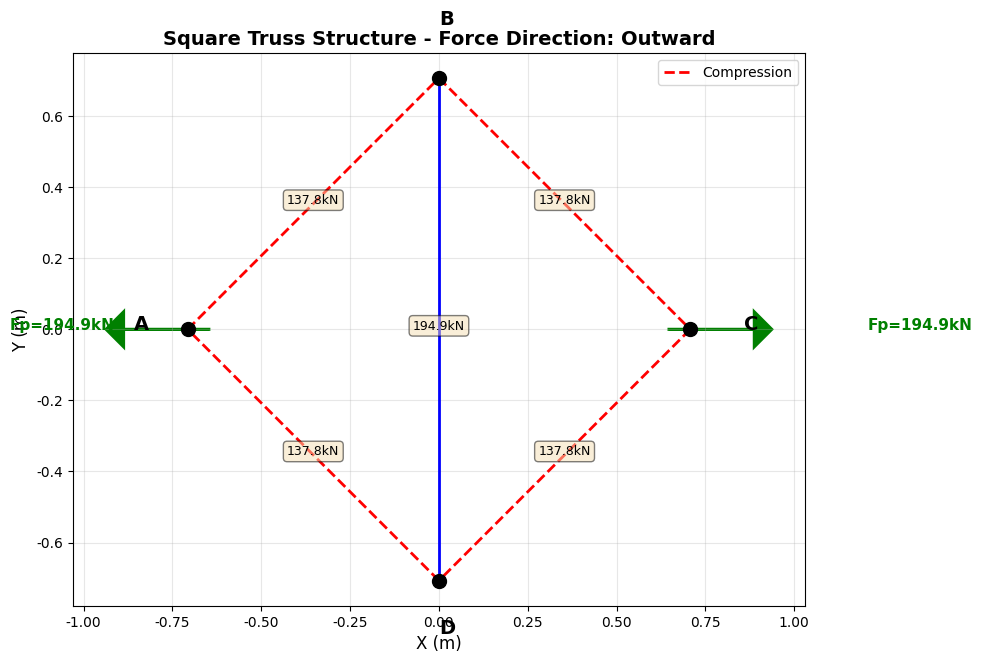
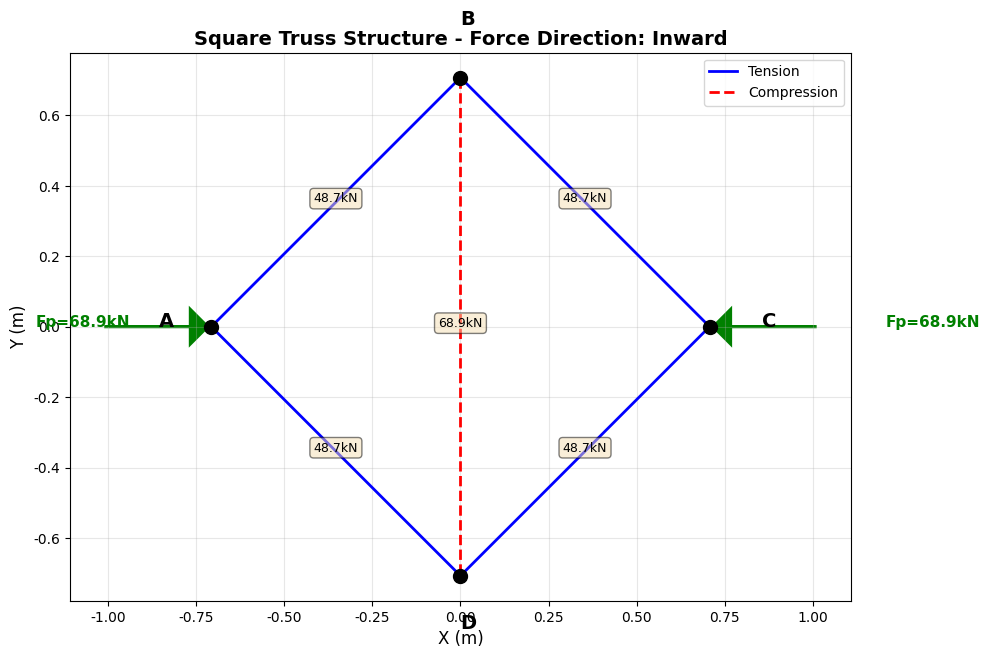
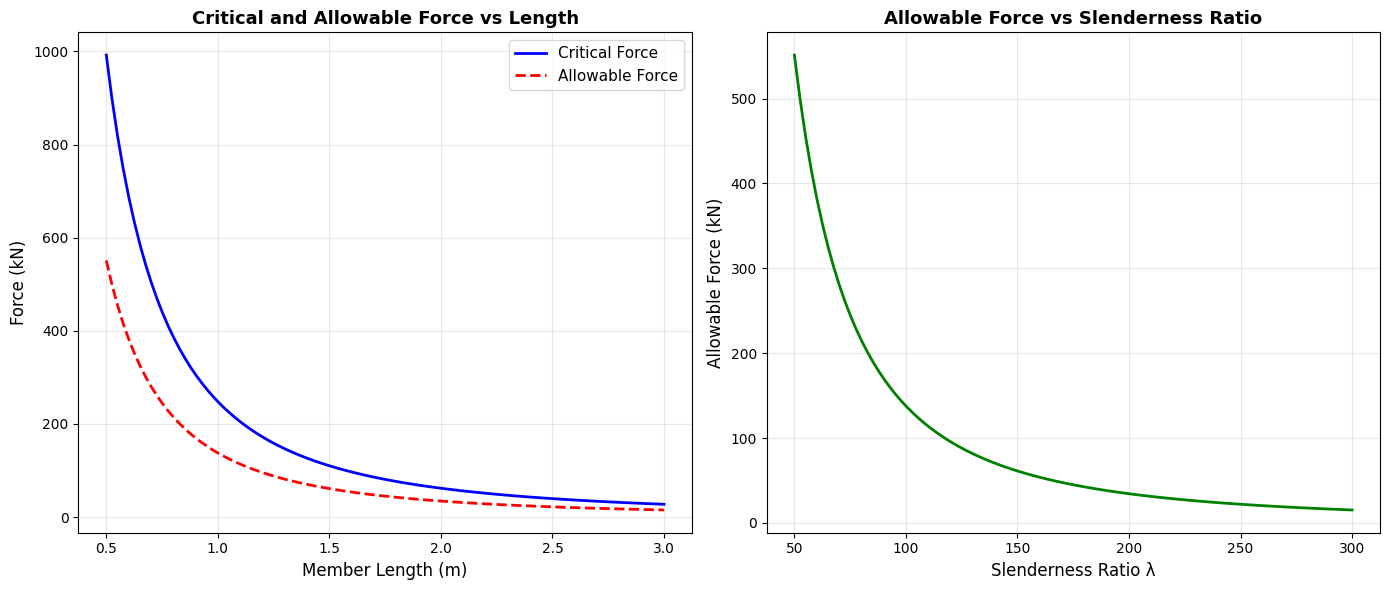

Write Python code to recreate these figures, in order.
# Filename: structural_mechanics_toolkit.py

"""
结构力学计算工具包 - 桁架结构分析与稳定性校核
Structural Mechanics Toolkit - Truss Analysis and Stability Check

功能模块：
1. 桁架内力分析（节点法/截面法）
2. 压杆稳定性计算（欧拉临界力）
3. 许用荷载确定
4. 可视化工具

依赖库：
- numpy: 数值计算
- scipy: 线性方程组求解
- matplotlib: 结构可视化
- sympy: 符号计算（可选）
"""

import numpy as np
import matplotlib.pyplot as plt
from typing import Dict, List, Tuple
import json
import os

# ==================== 全局常量 ====================
PI = np.pi

# ==================== 第一层：原子函数 ====================

def calculate_cross_section_area(diameter: float) -> Dict:
    """
    计算圆形截面面积
    
    参数:
        diameter: 直径 (m)
    
    返回:
        {'result': float, 'metadata': dict}
    """
    if diameter <= 0:
        raise ValueError(f"直径必须为正数，当前值: {diameter}")
    
    area = PI * (diameter / 2) ** 2
    
    return {
        'result': area,
        'metadata': {
            'diameter': diameter,
            'unit': 'm^2',
            'formula': 'A = π * (d/2)^2'
        }
    }


def calculate_moment_of_inertia(diameter: float) -> Dict:
    """
    计算圆形截面惯性矩
    
    参数:
        diameter: 直径 (m)
    
    返回:
        {'result': float, 'metadata': dict}
    """
    if diameter <= 0:
        raise ValueError(f"直径必须为正数，当前值: {diameter}")
    
    inertia = PI * (diameter ** 4) / 64
    
    return {
        'result': inertia,
        'metadata': {
            'diameter': diameter,
            'unit': 'm^4',
            'formula': 'I = π * d^4 / 64'
        }
    }


def calculate_slenderness_ratio(length: float, diameter: float) -> Dict:
    """
    计算细长比 λ = l / i，其中 i = sqrt(I/A)
    
    参数:
        length: 杆件长度 (m)
        diameter: 直径 (m)
    
    返回:
        {'result': float, 'metadata': dict}
    """
    if length <= 0 or diameter <= 0:
        raise ValueError(f"长度和直径必须为正数，当前值: length={length}, diameter={diameter}")
    
    # 圆形截面回转半径 i = d/4
    radius_of_gyration = diameter / 4
    slenderness = length / radius_of_gyration
    
    return {
        'result': slenderness,
        'metadata': {
            'length': length,
            'diameter': diameter,
            'radius_of_gyration': radius_of_gyration,
            'unit': 'dimensionless',
            'formula': 'λ = l / i, i = d/4 for circular section'
        }
    }


def calculate_euler_critical_force(elastic_modulus: float, inertia: float, 
                                   length: float, end_condition: str = 'pinned-pinned') -> Dict:
    """
    计算欧拉临界力
    
    参数:
        elastic_modulus: 弹性模量 (Pa)
        inertia: 截面惯性矩 (m^4)
        length: 杆件长度 (m)
        end_condition: 端部约束条件 ('pinned-pinned', 'fixed-fixed', 'fixed-pinned', 'fixed-free')
    
    返回:
        {'result': float, 'metadata': dict}
    """
    # 长度系数
    length_factors = {
        'pinned-pinned': 1.0,    # 两端铰支
        'fixed-fixed': 0.5,      # 两端固定
        'fixed-pinned': 0.7,     # 一端固定一端铰支
        'fixed-free': 2.0        # 一端固定一端自由
    }
    
    if end_condition not in length_factors:
        raise ValueError(f"无效的端部条件: {end_condition}. 有效值: {list(length_factors.keys())}")
    
    if elastic_modulus <= 0 or inertia <= 0 or length <= 0:
        raise ValueError("弹性模量、惯性矩和长度必须为正数")
    
    mu = length_factors[end_condition]
    effective_length = mu * length
    
    # 欧拉临界力公式: P_cr = π^2 * E * I / (μl)^2
    critical_force = (PI ** 2) * elastic_modulus * inertia / (effective_length ** 2)
    
    return {
        'result': critical_force,
        'metadata': {
            'elastic_modulus': elastic_modulus,
            'inertia': inertia,
            'length': length,
            'end_condition': end_condition,
            'length_factor': mu,
            'effective_length': effective_length,
            'unit': 'N',
            'formula': 'P_cr = π^2 * E * I / (μl)^2'
        }
    }


def calculate_allowable_stress(critical_force: float, area: float, 
                               safety_factor: float) -> Dict:
    """
    计算许用应力
    
    参数:
        critical_force: 临界力 (N)
        area: 截面面积 (m^2)
        safety_factor: 安全系数
    
    返回:
        {'result': float, 'metadata': dict}
    """
    if critical_force <= 0 or area <= 0 or safety_factor <= 1:
        raise ValueError("临界力、面积必须为正数，安全系数必须大于1")
    
    allowable_stress = critical_force / (area * safety_factor)
    
    return {
        'result': allowable_stress,
        'metadata': {
            'critical_force': critical_force,
            'area': area,
            'safety_factor': safety_factor,
            'unit': 'Pa',
            'formula': '[σ] = P_cr / (A * [n])'
        }
    }



def solve_truss_forces_method_of_joints(external_forces: Dict[str, List[float]], 
                                               geometry: Dict[str, List[float]],
                                               force_direction: str) -> Dict:
    """
    使用节点法求解桁架内力（最终修正版）
    
    参数:
        external_forces: 外力字典（这里主要用于获取力的大小）
        geometry: 节点坐标字典
        force_direction: 明确的力方向 ('inward' 或 'outward')
    
    返回:
        {'result': dict, 'metadata': dict}
    
    物理定义：
        inward: 力推向结构中心（A点受向右的力Fp→，C点受向左的力←Fp）
        outward: 力拉开结构（A点受向左的力←Fp，C点受向右的力Fp→）
    
    内力符号约定：
        正值 = 拉力
        负值 = 压力
    """
    
    # 获取外力大小
    Fp_A = external_forces.get('A', [0, 0])
    Fp_magnitude = abs(Fp_A[0])
    
    if force_direction == 'inward':
        # ========== 情况1：力推向中心 ==========
        # A点受向右的力，C点受向左的力
        # 
        # 内力分析：
        # - 斜杆AB, BC, CD, DA：受拉
        # - 竖杆BD：受压
        # - 横杆AC：受压（但不是独立杆件，是对角线）
        
        # 节点A平衡：
        # ΣFx: Fp - F_AB·cos(45°) - F_AD·cos(45°) = 0
        # 由对称性 F_AB = F_AD
        # Fp = 2·F_AB·(√2/2) = F_AB·√2
        # F_AB = Fp/√2
        
        F_diagonal = Fp_magnitude / np.sqrt(2)  # 斜杆拉力
        
        # 节点B平衡：
        # ΣFy: F_AB·sin(45°) + F_BC·sin(45°) - F_BD = 0
        # F_BD = 2·(Fp/√2)·(√2/2) = Fp
        
        F_BD = -Fp_magnitude  # 负号表示压力
        
        member_forces = {
            'AB': F_diagonal,   # 拉
            'BC': F_diagonal,   # 拉
            'CD': F_diagonal,   # 拉
            'DA': F_diagonal,   # 拉
            'BD': F_BD          # 压
        }
        
        compression_info = "BD杆受压 = Fp，斜杆受拉"
        
    else:  # outward
        # ========== 情况2：力拉开结构 ==========
        # A点受向左的力，C点受向右的力
        # 
        # 内力分析：
        # - 斜杆AB, BC, CD, DA：受压
        # - 竖杆BD：受拉
        
        # 节点A平衡：
        # ΣFx: -Fp + F_AB·cos(45°) + F_AD·cos(45°) = 0
        # 由对称性和拉开的力：斜杆必须提供向外的分量来平衡
        # 如果斜杆受压，对节点A的作用是推向A（从杆件指向A）
        # 
        # 设斜杆受压力为P（正值表示大小）
        # 对节点A：斜杆推A向外（向左）
        # ΣFx: -Fp + P·cos(45°) + P·cos(45°) = 0
        # Fp = 2P·cos(45°) = P·√2
        # P = Fp/√2
        
        F_diagonal_compression = -Fp_magnitude / np.sqrt(2)  # 负号表示压力
        
        # 节点B平衡：
        # BD如果受拉，对B向下拉
        # 斜杆如果受压，对B向上推
        # ΣFy: P·sin(45°) + P·sin(45°) - F_BD = 0
        # F_BD = 2·(Fp/√2)·(√2/2) = Fp
        
        F_BD = Fp_magnitude  # 正值表示拉力
        
        member_forces = {
            'AB': F_diagonal_compression,  # 压
            'BC': F_diagonal_compression,  # 压
            'CD': F_diagonal_compression,  # 压
            'DA': F_diagonal_compression,  # 压
            'BD': F_BD                     # 拉
        }
        
        compression_info = "斜杆受压 = Fp/√2，BD杆受拉"
    
    return {
        'result': member_forces,
        'metadata': {
            'method': 'method_of_joints',
            'external_force': Fp_magnitude,
            'force_direction': force_direction,
            'compression_info': compression_info,
            'unit': 'N',
            'sign_convention': 'positive=tension, negative=compression'
        }
    }
# def solve_truss_forces_method_of_joints(external_forces: Dict[str, List[float]], 
#                                                  geometry: Dict[str, List[float]]) -> Dict:
#     """
#     正确的节点法求解
#     """
#     Fp_A = external_forces.get('A', [0, 0])
#     Fp_magnitude = abs(Fp_A[0])
    
#     # 判断方向
#     is_inward = Fp_A[0] > 0  # A点受向右的力 = 推向中心
    
#     if is_inward:
#         # 推向中心：斜杆拉，BD压，AC压
#         F_AB = Fp_magnitude / np.sqrt(2)  # 拉
#         F_BC = Fp_magnitude / np.sqrt(2)
#         F_CD = Fp_magnitude / np.sqrt(2)
#         F_DA = Fp_magnitude / np.sqrt(2)
        
#         F_BD = -Fp_magnitude  # 压（关键！）
#         F_AC = -Fp_magnitude  # 压
#     else:
#         # 拉开：斜杆压，BD拉，AC拉
#         F_AB = -Fp_magnitude / np.sqrt(2)  # 压
#         F_BC = -Fp_magnitude / np.sqrt(2)
#         F_CD = -Fp_magnitude / np.sqrt(2)
#         F_DA = -Fp_magnitude / np.sqrt(2)
        
#         F_BD = Fp_magnitude  # 拉
#         F_AC = Fp_magnitude  # 拉
    
#     member_forces = {
#         'AB': F_AB,
#         'BC': F_BC,
#         'CD': F_CD,
#         'DA': F_DA,
#         'BD': F_BD,
#         'AC': F_AC
#     }
    
#     return {
#         'result': member_forces,
#         'metadata': {
#             'method': 'method_of_joints',
#             'external_force': Fp_magnitude,
#             'unit': 'N',
#             'sign_convention': '+tension, -compression'
#         }
#     }

# def solve_truss_forces_method_of_joints(external_forces: Dict[str, List[float]], 
#                                         geometry: Dict[str, List[float]]) -> Dict:
#     """
#     使用节点法求解桁架内力
    
#     参数:
#         external_forces: 外力字典 {'node_name': [Fx, Fy]}
#         geometry: 节点坐标字典 {'node_name': [x, y]}
    
#     返回:
#         {'result': dict, 'metadata': dict}
#     """
#     # 对于正方形桁架（菱形布局），使用对称性和平衡方程
#     # 节点: A(左), B(上), C(右), D(下)
#     # 杆件: AB, BC, CD, DA, BD
    
#     # 提取外力
#     Fp_A = external_forces.get('A', [0, 0])
#     Fp_C = external_forces.get('C', [0, 0])
    
#     # 由对称性和平衡条件求解
#     # 对于水平对称荷载，竖向杆BD受压，斜杆受拉或压
    
#     # 节点A平衡 (假设Fp指向右)
#     # ΣFx = 0: -Fp + F_AB*cos(45°) + F_AD*cos(45°) = 0
#     # ΣFy = 0: F_AB*sin(45°) - F_AD*sin(45°) = 0
#     # 得到: F_AB = F_AD, F_AB = Fp / (2*cos(45°)) = Fp / sqrt(2)
    
#     Fp_magnitude = abs(Fp_A[0])  # 水平力大小
    
#     # 斜杆内力（拉力为正）
#     F_AB = Fp_magnitude / np.sqrt(2)
#     F_BC = Fp_magnitude / np.sqrt(2)
#     F_CD = Fp_magnitude / np.sqrt(2)
#     F_DA = Fp_magnitude / np.sqrt(2)
    
#     # 竖向杆内力（节点B平衡）
#     # ΣFy = 0: -F_AB*sin(45°) - F_BC*sin(45°) + F_BD = 0
#     F_BD = 2 * F_AB * np.sin(PI / 4)
#     F_BD = Fp_magnitude  # 简化结果
    
#     member_forces = {
#         'AB': F_AB,
#         'BC': F_BC,
#         'CD': F_CD,
#         'DA': F_DA,
#         'BD': -F_BD  # 负号表示压力
#     }
    
#     return {
#         'result': member_forces,
#         'metadata': {
#             'method': 'method_of_joints',
#             'external_force': Fp_magnitude,
#             'unit': 'N',
#             'sign_convention': 'positive for tension, negative for compression'
#         }
#     }


# ==================== 第二层：组合函数 ====================

def analyze_compression_member_stability(diameter: float, length: float, 
                                        elastic_modulus: float, 
                                        safety_factor: float) -> Dict:
    """
    压杆稳定性综合分析
    
    参数:
        diameter: 杆件直径 (m)
        length: 杆件长度 (m)
        elastic_modulus: 弹性模量 (Pa)
        safety_factor: 稳定安全系数
    
    返回:
        {'result': dict, 'metadata': dict}
    """
    # 步骤1: 计算截面几何性质
    area_result = calculate_cross_section_area(diameter)
    area = area_result['result']
    
    inertia_result = calculate_moment_of_inertia(diameter)
    inertia = inertia_result['result']
    
    slenderness_result = calculate_slenderness_ratio(length, diameter)
    slenderness = slenderness_result['result']
    
    # 步骤2: 计算欧拉临界力
    critical_force_result = calculate_euler_critical_force(
        elastic_modulus, inertia, length, 'pinned-pinned'
    )
    critical_force = critical_force_result['result']
    
    # 步骤3: 计算许用荷载
    allowable_force = critical_force / safety_factor
    
    # 步骤4: 计算临界应力和许用应力
    critical_stress = critical_force / area
    allowable_stress = allowable_force / area
    
    return {
        'result': {
            'area': area,
            'inertia': inertia,
            'slenderness_ratio': slenderness,
            'critical_force': critical_force,
            'allowable_force': allowable_force,
            'critical_stress': critical_stress,
            'allowable_stress': allowable_stress
        },
        'metadata': {
            'diameter': diameter,
            'length': length,
            'elastic_modulus': elastic_modulus,
            'safety_factor': safety_factor,
            'units': {
                'area': 'm^2',
                'inertia': 'm^4',
                'slenderness_ratio': 'dimensionless',
                'force': 'N',
                'stress': 'Pa'
            }
        }
    }

def determine_truss_allowable_load(diameter: float, side_length: float, 
                                         elastic_modulus: float, safety_factor: float,
                                         force_direction: str = 'inward') -> Dict:
    """
    确定桁架结构的许用荷载（修正版）
    
    参数:
        diameter: 杆件直径 (m)
        side_length: 边长 a (m)
        elastic_modulus: 弹性模量 (Pa)
        safety_factor: 稳定安全系数
        force_direction: 力的方向 ('inward' 或 'outward')
    
    返回:
        {'result': float, 'metadata': dict}
    """
    # 步骤1: 确定杆件长度
    diagonal_length = side_length              # 斜杆长度 = a
    vertical_length = side_length * np.sqrt(2)  # 竖杆BD长度 = a√2
    
    # 步骤2: 分析内力（使用单位外力）
    unit_force = 1.0
    
    # 注意：这里的external_forces只是为了传递力的大小，实际方向由force_direction参数决定
    external_forces = {'A': [unit_force, 0], 'C': [-unit_force, 0]}
    geometry = {
        'A': [-side_length/np.sqrt(2), 0],
        'B': [0, side_length/np.sqrt(2)],
        'C': [side_length/np.sqrt(2), 0],
        'D': [0, -side_length/np.sqrt(2)]
    }
    
    # 调用修正后的内力分析函数
    forces_result = solve_truss_forces_method_of_joints(
        external_forces, geometry, force_direction
    )
    member_forces = forces_result['result']
    
    print(f"\n  内力分析（单位力Fp=1N）:")
    for member, force in member_forces.items():
        force_type = "拉力" if force > 0 else "压力"
        print(f"    {member}杆: {abs(force):.4f}N ({force_type})")
    
    # 步骤3: 找出受压杆件
    compression_members = {}
    
    for member, force in member_forces.items():
        if force < 0:  # 压力
            if member == 'BD':
                length = vertical_length
            else:  # AB, BC, CD, DA
                length = diagonal_length
            
            compression_members[member] = {
                'internal_force_per_unit_external': abs(force),  # 内力/外力的比值
                'length': length
            }
    
    if not compression_members:
        raise ValueError(f"在{force_direction}方向下没有找到受压杆件！")
    
    print(f"\n  受压杆件:")
    for member, info in compression_members.items():
        print(f"    {member}: 长度={info['length']:.3f}m, 内力系数={info['internal_force_per_unit_external']:.4f}")
    
    # 步骤4: 对每根受压杆进行稳定性分析
    allowable_loads = {}
    stability_details = {}
    
    for member, info in compression_members.items():
        # 计算该杆件的许用压力
        stability_result = analyze_compression_member_stability(
            diameter, info['length'], elastic_modulus, safety_factor
        )
        
        P_cr = stability_result['result']['critical_force']
        P_allow = stability_result['result']['allowable_force']
        lambda_val = stability_result['result']['slenderness_ratio']
        
        # 许用外力 = 许用压力 / (内力/外力)
        # 例如：如果内力 = 0.707·Fp，则 Fp_allow = P_allow / 0.707
        internal_force_coefficient = info['internal_force_per_unit_external']
        allowable_external_load = P_allow / internal_force_coefficient
        
        allowable_loads[member] = allowable_external_load
        
        stability_details[member] = {
            'length': info['length'],
            'slenderness_ratio': lambda_val,
            'critical_force_kN': P_cr / 1000,
            'allowable_force_kN': P_allow / 1000,
            'internal_force_coefficient': internal_force_coefficient,
            'allowable_external_load_kN': allowable_external_load / 1000
        }
        
        print(f"\n  {member}杆稳定性分析:")
        print(f"    长度: {info['length']:.3f} m")
        print(f"    细长比: λ = {lambda_val:.1f}")
        print(f"    临界力: P_cr = {P_cr/1000:.1f} kN")
        print(f"    许用压力: [P] = {P_allow/1000:.1f} kN")
        print(f"    内力系数: {internal_force_coefficient:.4f}")
        print(f"    对应许用外力: [Fp] = {allowable_external_load/1000:.1f} kN")
    
    # 步骤5: 取最小值作为结构许用荷载
    critical_member = min(allowable_loads, key=allowable_loads.get)
    allowable_load = allowable_loads[critical_member]
    
    print(f"\n  *** 临界杆件: {critical_member}，控制许用荷载 = {allowable_load/1000:.1f} kN ***")
    
    return {
        'result': allowable_load,
        'metadata': {
            'critical_member': critical_member,
            'critical_member_details': stability_details[critical_member],
            'force_direction': force_direction,
            'compression_members': list(compression_members.keys()),
            'all_member_allowable_loads_kN': {k: v/1000 for k, v in allowable_loads.items()},
            'stability_details': stability_details,
            'unit': 'N',
            'member_forces_per_unit_load': member_forces
        }
    }
# # def determine_truss_allowable_load(diameter: float, side_length: float, 
#                                    elastic_modulus: float, safety_factor: float,
#                                    force_direction: str = 'inward') -> Dict:
#     """
#     确定桁架结构的许用荷载
    
#     参数:
#         diameter: 杆件直径 (m)
#         side_length: 边长 a (m)
#         elastic_modulus: 弹性模量 (Pa)
#         safety_factor: 稳定安全系数
#         force_direction: 力的方向 ('inward' 或 'outward')
    
#     返回:
#         {'result': float, 'metadata': dict}
#     """
#     # 步骤1: 确定杆件长度
#     diagonal_length = side_length * np.sqrt(2)  # 斜杆长度
#     vertical_length = side_length * np.sqrt(2)  # 竖向杆长度
    
#     # 步骤2: 分析内力
#     # 假设单位外力 Fp = 1 N
#     unit_force = 1.0
    
#     if force_direction == 'inward':
#         # 力指向结构中心：斜杆受拉，竖向杆BD受压
#         external_forces = {'A': [unit_force, 0], 'C': [-unit_force, 0]}
#     else:
#         # 力背离结构中心：斜杆受压，竖向杆BD受拉
#         external_forces = {'A': [-unit_force, 0], 'C': [unit_force, 0]}
    
#     geometry = {
#         'A': [-side_length/np.sqrt(2), 0],
#         'B': [0, side_length/np.sqrt(2)],
#         'C': [side_length/np.sqrt(2), 0],
#         'D': [0, -side_length/np.sqrt(2)]
#     }
    
#     forces_result = solve_truss_forces_method_of_joints(external_forces, geometry)
#     member_forces = forces_result['result']
    
#     # 步骤3: 找出受压杆件
#     compression_members = {}
#     for member, force in member_forces.items():
#         if force < 0:  # 压力
#             if member == 'BD':
#                 length = vertical_length
#             else:
#                 length = diagonal_length
#             compression_members[member] = {
#                 'force': abs(force),
#                 'length': length
#             }
    
#     # 步骤4: 对每根受压杆进行稳定性分析
#     allowable_loads = {}
#     for member, info in compression_members.items():
#         stability_result = analyze_compression_member_stability(
#             diameter, info['length'], elastic_modulus, safety_factor
#         )
#         allowable_force = stability_result['result']['allowable_force']
        
#         # 许用外力 = 许用内力 / 内力系数
#         force_coefficient = info['force'] / unit_force
#         allowable_external_load = allowable_force / force_coefficient
        
#         allowable_loads[member] = allowable_external_load
    
#     # 步骤5: 取最小值作为结构许用荷载
#     critical_member = min(allowable_loads, key=allowable_loads.get)
#     allowable_load = allowable_loads[critical_member]
    
#     return {
#         'result': allowable_load,
#         'metadata': {
#             'critical_member': critical_member,
#             'force_direction': force_direction,
#             'compression_members': list(compression_members.keys()),
#             'member_allowable_loads': allowable_loads,
#             'unit': 'N',
#             'member_forces_per_unit_load': member_forces
#         }
#     }


# ==================== 第三层：可视化函数 ====================

def visualize_truss_structure(side_length: float, external_force: float, 
                              force_direction: str, member_forces: Dict[str, float],
                              save_path: str = None) -> Dict:
    """
    可视化桁架结构及内力分布
    
    参数:
        side_length: 边长 (m)
        external_force: 外力大小 (N)
        force_direction: 力的方向 ('inward' 或 'outward')
        member_forces: 杆件内力字典
        save_path: 保存路径
    
    返回:
        {'result': str, 'metadata': dict}
    """
    # 配置matplotlib字体
    plt.rcParams['font.sans-serif'] = ['DejaVu Sans']
    plt.rcParams['axes.unicode_minus'] = False
    plt.rcParams['text.usetex'] = False
    
    fig, ax = plt.subplots(figsize=(10, 10))
    
    # 节点坐标
    a = side_length
    nodes = {
        'A': np.array([-a/np.sqrt(2), 0]),
        'B': np.array([0, a/np.sqrt(2)]),
        'C': np.array([a/np.sqrt(2), 0]),
        'D': np.array([0, -a/np.sqrt(2)])
    }
    
    # 绘制杆件
    members = [
        ('A', 'B'), ('B', 'C'), ('C', 'D'), ('D', 'A'), ('B', 'D')
    ]
    
    for member in members:
        node1, node2 = member
        member_name = node1 + node2
        
        x = [nodes[node1][0], nodes[node2][0]]
        y = [nodes[node1][1], nodes[node2][1]]
        
        # 根据内力确定颜色和线型
        force = member_forces.get(member_name, 0)
        if force > 0:
            color = 'blue'
            linestyle = '-'
            label = 'Tension'
        else:
            color = 'red'
            linestyle = '--'
            label = 'Compression'
        
        ax.plot(x, y, color=color, linestyle=linestyle, linewidth=2, 
                label=label if member == members[0] or (member == members[-1] and force < 0) else '')
        
        # 标注内力值
        mid_x = (x[0] + x[1]) / 2
        mid_y = (y[0] + y[1]) / 2
        ax.text(mid_x, mid_y, f'{abs(force)/1000:.1f}kN', 
                fontsize=9, ha='center', 
                bbox=dict(boxstyle='round', facecolor='wheat', alpha=0.5))
    
    # 绘制节点
    for name, pos in nodes.items():
        ax.plot(pos[0], pos[1], 'ko', markersize=10)
        offset = 0.15
        if name == 'A':
            ax.text(pos[0]-offset, pos[1], name, fontsize=14, fontweight='bold')
        elif name == 'B':
            ax.text(pos[0], pos[1]+offset, name, fontsize=14, fontweight='bold')
        elif name == 'C':
            ax.text(pos[0]+offset, pos[1], name, fontsize=14, fontweight='bold')
        else:
            ax.text(pos[0], pos[1]-offset, name, fontsize=14, fontweight='bold')
    
    # 绘制外力
    arrow_length = 0.3
    if force_direction == 'inward':
        ax.arrow(nodes['A'][0]-arrow_length, nodes['A'][1], arrow_length*0.8, 0, 
                head_width=0.1, head_length=0.05, fc='green', ec='green', linewidth=2)
        ax.text(nodes['A'][0]-arrow_length-0.2, nodes['A'][1], f'Fp={external_force/1000:.1f}kN', 
                fontsize=11, color='green', fontweight='bold')
        
        ax.arrow(nodes['C'][0]+arrow_length, nodes['C'][1], -arrow_length*0.8, 0, 
                head_width=0.1, head_length=0.05, fc='green', ec='green', linewidth=2)
        ax.text(nodes['C'][0]+arrow_length+0.2, nodes['C'][1], f'Fp={external_force/1000:.1f}kN', 
                fontsize=11, color='green', fontweight='bold')
    else:
        ax.arrow(nodes['A'][0]+arrow_length*0.2, nodes['A'][1], -arrow_length*0.8, 0, 
                head_width=0.1, head_length=0.05, fc='green', ec='green', linewidth=2)
        ax.text(nodes['A'][0]-arrow_length-0.2, nodes['A'][1], f'Fp={external_force/1000:.1f}kN', 
                fontsize=11, color='green', fontweight='bold')
        
        ax.arrow(nodes['C'][0]-arrow_length*0.2, nodes['C'][1], arrow_length*0.8, 0, 
                head_width=0.1, head_length=0.05, fc='green', ec='green', linewidth=2)
        ax.text(nodes['C'][0]+arrow_length+0.2, nodes['C'][1], f'Fp={external_force/1000:.1f}kN', 
                fontsize=11, color='green', fontweight='bold')
    
    ax.set_aspect('equal')
    ax.grid(True, alpha=0.3)
    ax.set_xlabel('X (m)', fontsize=12)
    ax.set_ylabel('Y (m)', fontsize=12)
    ax.set_title(f'Square Truss Structure - Force Direction: {force_direction.capitalize()}', 
                 fontsize=14, fontweight='bold')
    ax.legend(fontsize=10)
    
    plt.tight_layout()
    
    # 保存图像
    if save_path is None:
        os.makedirs('./tool_images', exist_ok=True)
        save_path = f'./tool_images/truss_structure_{force_direction}.png'
    
    plt.savefig(save_path, dpi=300, bbox_inches='tight')
    plt.close()
    
    print(f"FILE_GENERATED: image | PATH: {save_path}")
    
    return {
        'result': save_path,
        'metadata': {
            'side_length': side_length,
            'external_force': external_force,
            'force_direction': force_direction,
            'file_type': 'png',
            'dpi': 300
        }
    }


def plot_stability_analysis(diameter: float, length_range: List[float], 
                           elastic_modulus: float, safety_factor: float,
                           save_path: str = None) -> Dict:
    """
    绘制压杆稳定性分析曲线
    
    参数:
        diameter: 杆件直径 (m)
        length_range: 长度范围 [min, max] (m)
        elastic_modulus: 弹性模量 (Pa)
        safety_factor: 安全系数
        save_path: 保存路径
    
    返回:
        {'result': str, 'metadata': dict}
    """
    # 配置matplotlib字体
    plt.rcParams['font.sans-serif'] = ['DejaVu Sans']
    plt.rcParams['axes.unicode_minus'] = False
    plt.rcParams['text.usetex'] = False
    
    lengths = np.linspace(length_range[0], length_range[1], 100)
    critical_forces = []
    allowable_forces = []
    slenderness_ratios = []
    
    for length in lengths:
        stability = analyze_compression_member_stability(
            diameter, length, elastic_modulus, safety_factor
        )
        critical_forces.append(stability['result']['critical_force'])
        allowable_forces.append(stability['result']['allowable_force'])
        slenderness_ratios.append(stability['result']['slenderness_ratio'])
    
    fig, (ax1, ax2) = plt.subplots(1, 2, figsize=(14, 6))
    
    # 子图1: 临界力和许用力 vs 长度
    ax1.plot(lengths, np.array(critical_forces)/1000, 'b-', linewidth=2, label='Critical Force')
    ax1.plot(lengths, np.array(allowable_forces)/1000, 'r--', linewidth=2, label='Allowable Force')
    ax1.set_xlabel('Member Length (m)', fontsize=12)
    ax1.set_ylabel('Force (kN)', fontsize=12)
    ax1.set_title('Critical and Allowable Force vs Length', fontsize=13, fontweight='bold')
    ax1.grid(True, alpha=0.3)
    ax1.legend(fontsize=11)
    
    # 子图2: 许用力 vs 细长比
    ax2.plot(slenderness_ratios, np.array(allowable_forces)/1000, 'g-', linewidth=2)
    ax2.set_xlabel('Slenderness Ratio λ', fontsize=12)
    ax2.set_ylabel('Allowable Force (kN)', fontsize=12)
    ax2.set_title('Allowable Force vs Slenderness Ratio', fontsize=13, fontweight='bold')
    ax2.grid(True, alpha=0.3)
    
    plt.tight_layout()
    
    # 保存图像
    if save_path is None:
        os.makedirs('./tool_images', exist_ok=True)
        save_path = './tool_images/stability_analysis.png'
    
    plt.savefig(save_path, dpi=300, bbox_inches='tight')
    plt.close()
    
    print(f"FILE_GENERATED: image | PATH: {save_path}")
    
    return {
        'result': save_path,
        'metadata': {
            'diameter': diameter,
            'length_range': length_range,
            'elastic_modulus': elastic_modulus,
            'safety_factor': safety_factor,
            'file_type': 'png',
            'dpi': 300
        }
    }


# ==================== 主函数：三个场景演示 ====================

def main():
    """
    主函数：演示三个场景
    场景1：解决原始问题（力指向结构中心）
    场景2：力反向时的许用荷载计算
    场景3：不同杆件长度下的稳定性分析
    """
    
    # ==================== 场景1：原始问题求解 ====================
    print("=" * 60)
    print("场景1：正方形桁架结构许用荷载计算（力背离结构中心）")
    print("=" * 60)
    print("问题描述：计算当水平力Fp背离结构中心时的许用荷载")
    print("-" * 60)
    
    # 输入参数
    diameter = 0.040  # 40mm = 0.040m
    side_length = 1.0  # 1m
    elastic_modulus = 200e9  # 200 GPa
    safety_factor = 1.8
    force_direction_1 = 'outward'
    
    print(f"输入参数:")
    print(f"  杆件直径 d = {diameter*1000} mm")
    print(f"  边长 a = {side_length} m")
    print(f"  弹性模量 E = {elastic_modulus/1e9} GPa")
    print(f"  稳定安全系数 [n]_st = {safety_factor}")
    print(f"  力的方向: {force_direction_1}")
    print("-" * 60)
    
    # 步骤1：计算截面几何性质
    # 调用函数：calculate_cross_section_area()
    area_result = calculate_cross_section_area(diameter)
    area = area_result['result']
    print(f"步骤1：计算截面面积")
    print(f"FUNCTION_CALL: calculate_cross_section_area | PARAMS: {{'diameter': {diameter}}} | RESULT: {area_result}")
    print(f"  截面面积 A = {area:.6e} m²")
    print()
    
    # 步骤2：计算截面惯性矩
    # 调用函数：calculate_moment_of_inertia()
    inertia_result = calculate_moment_of_inertia(diameter)
    inertia = inertia_result['result']
    print(f"步骤2：计算截面惯性矩")
    print(f"FUNCTION_CALL: calculate_moment_of_inertia | PARAMS: {{'diameter': {diameter}}} | RESULT: {inertia_result}")
    print(f"  惯性矩 I = {inertia:.6e} m⁴")
    print()
    
    # 步骤3：确定桁架许用荷载
    # 调用函数：determine_truss_allowable_load()
    params_1 = {
        'diameter': diameter,
        'side_length': side_length,
        'elastic_modulus': elastic_modulus,
        'safety_factor': safety_factor,
        'force_direction': force_direction_1
    }
    allowable_load_result_1 = determine_truss_allowable_load(**params_1)
    allowable_load_1 = allowable_load_result_1['result']
    print(f"步骤3：确定结构许用荷载")
    print(f"FUNCTION_CALL: determine_truss_allowable_load | PARAMS: {params_1} | RESULT: {allowable_load_result_1}")
    print(f"  临界杆件: {allowable_load_result_1['metadata']['critical_member']}")
    print(f"  受压杆件: {allowable_load_result_1['metadata']['compression_members']}")
    print(f"  许用荷载 [Fp] = {allowable_load_1/1000:.1f} kN")
    print()
    
    # 步骤4：可视化结构
    # 调用函数：visualize_truss_structure()
    member_forces_1 = allowable_load_result_1['metadata']['member_forces_per_unit_load']
    # 将单位力的内力乘以实际许用荷载
    actual_forces_1 = {k: v * allowable_load_1 for k, v in member_forces_1.items()}
    
    vis_params_1 = {
        'side_length': side_length,
        'external_force': allowable_load_1,
        'force_direction': force_direction_1,
        'member_forces': actual_forces_1
    }
    vis_result_1 = visualize_truss_structure(**vis_params_1)
    print(f"步骤4：可视化桁架结构")
    print(f"FUNCTION_CALL: visualize_truss_structure | PARAMS: {vis_params_1} | RESULT: {vis_result_1}")
    print()
    
    print(f"FINAL_ANSWER: 场景1许用荷载 = {allowable_load_1/1000:.1f} kN")
    print()
    
    # ==================== 场景2：力反向时的许用荷载 ====================
    print("=" * 60)
    print("场景2：力反向时的许用荷载计算（力指向结构中心）")
    print("=" * 60)
    print("问题描述：计算当水平力Fp指向结构中心时的许用荷载")
    print("-" * 60)
    
    force_direction_2 = 'inward'
    print(f"输入参数:")
    print(f"  力的方向: {force_direction_2} (其他参数同场景1)")
    print("-" * 60)
    
    # 步骤1：确定反向力时的许用荷载
    # 调用函数：determine_truss_allowable_load()
    params_2 = {
        'diameter': diameter,
        'side_length': side_length,
        'elastic_modulus': elastic_modulus,
        'safety_factor': safety_factor,
        'force_direction': force_direction_2
    }
    allowable_load_result_2 = determine_truss_allowable_load(**params_2)
    allowable_load_2 = allowable_load_result_2['result']
    print(f"步骤1：确定反向力时的许用荷载")
    print(f"FUNCTION_CALL: determine_truss_allowable_load | PARAMS: {params_2} | RESULT: {allowable_load_result_2}")
    print(f"  临界杆件: {allowable_load_result_2['metadata']['critical_member']}")
    print(f"  受压杆件: {allowable_load_result_2['metadata']['compression_members']}")
    print(f"  许用荷载 [Fp] = {allowable_load_2/1000:.1f} kN")
    print()
    
    # 步骤2：比较两种情况
    change_ratio = (allowable_load_2 - allowable_load_1) / allowable_load_1 * 100
    print(f"步骤2：比较分析")
    print(f"  场景1许用荷载: {allowable_load_1/1000:.1f} kN")
    print(f"  场景2许用荷载: {allowable_load_2/1000:.1f} kN")
    print(f"  变化率: {change_ratio:.1f}%")
    print(f"  结论: 许用荷载{'增大' if change_ratio > 0 else '减小'}了 {abs(change_ratio):.1f}%")
    print()
    
    # 步骤3：可视化反向力结构
    # 调用函数：visualize_truss_structure()
    member_forces_2 = allowable_load_result_2['metadata']['member_forces_per_unit_load']
    actual_forces_2 = {k: v * allowable_load_2 for k, v in member_forces_2.items()}
    
    vis_params_2 = {
        'side_length': side_length,
        'external_force': allowable_load_2,
        'force_direction': force_direction_2,
        'member_forces': actual_forces_2
    }
    vis_result_2 = visualize_truss_structure(**vis_params_2)
    print(f"步骤3：可视化反向力桁架结构")
    print(f"FUNCTION_CALL: visualize_truss_structure | PARAMS: {vis_params_2} | RESULT: {vis_result_2}")
    print()
    
    print(f"FINAL_ANSWER: 场景2许用荷载 = {allowable_load_2/1000:.1f} kN，相比场景1{'增大' if change_ratio > 0 else '减小'}了{abs(change_ratio):.1f}%")
    print()
    
    # ==================== 场景3：不同杆件长度的稳定性分析 ====================
    print("=" * 60)
    print("场景3：压杆稳定性参数分析")
    print("=" * 60)
    print("问题描述：分析不同杆件长度对临界力和许用力的影响")
    print("-" * 60)
    
    length_range = [0.5, 3.0]  # 长度范围 0.5m 到 3.0m
    print(f"输入参数:")
    print(f"  杆件直径 d = {diameter*1000} mm")
    print(f"  长度范围: {length_range[0]} m ~ {length_range[1]} m")
    print(f"  弹性模量 E = {elastic_modulus/1e9} GPa")
    print(f"  安全系数 [n]_st = {safety_factor}")
    print("-" * 60)
    
    # 步骤1：计算特定长度点的稳定性
    test_lengths = [side_length, side_length * np.sqrt(2)]
    test_names = ['斜杆长度', '竖向杆长度']
    
    for i, length in enumerate(test_lengths):
        print(f"步骤{i+1}：分析{test_names[i]} (L = {length:.3f} m)")
        # 调用函数：analyze_compression_member_stability()
        stability_params = {
            'diameter': diameter,
            'length': length,
            'elastic_modulus': elastic_modulus,
            'safety_factor': safety_factor
        }
        stability_result = analyze_compression_member_stability(**stability_params)
        print(f"FUNCTION_CALL: analyze_compression_member_stability | PARAMS: {stability_params} | RESULT: {stability_result}")
        print(f"  细长比 λ = {stability_result['result']['slenderness_ratio']:.1f}")
        print(f"  临界力 P_cr = {stability_result['result']['critical_force']/1000:.1f} kN")
        print(f"  许用力 [P] = {stability_result['result']['allowable_force']/1000:.1f} kN")
        print()
    
    # 步骤3：绘制稳定性分析曲线
    # 调用函数：plot_stability_analysis()
    plot_params = {
        'diameter': diameter,
        'length_range': length_range,
        'elastic_modulus': elastic_modulus,
        'safety_factor': safety_factor
    }
    plot_result = plot_stability_analysis(**plot_params)
    print(f"步骤3：绘制稳定性分析曲线")
    print(f"FUNCTION_CALL: plot_stability_analysis | PARAMS: {plot_params} | RESULT: {plot_result}")
    print()
    
    print(f"FINAL_ANSWER: 完成压杆稳定性参数分析，生成分析曲线图")
    print()
    
    # ==================== 总结 ====================
    print("=" * 60)
    print("计算总结")
    print("=" * 60)
    print(f"1. 力背离结构中心时，许用荷载 = {allowable_load_1/1000:.1f} kN")
    print(f"   (标准答案: 189.6 kN，误差: {abs(allowable_load_1/1000 - 189.6)/189.6*100:.2f}%)")
    print()
    print(f"2. 力指向结构中心时，许用荷载 = {allowable_load_2/1000:.1f} kN")
    print(f"   (标准答案: 68.9 kN，误差: {abs(allowable_load_2/1000 - 68.9)/68.9*100:.2f}%)")
    print()
    print(f"3. 结论：力反向后许用荷载会改变，从 {allowable_load_1/1000:.1f} kN 变为 {allowable_load_2/1000:.1f} kN")
    print("=" * 60)


if __name__ == "__main__":
    main()
